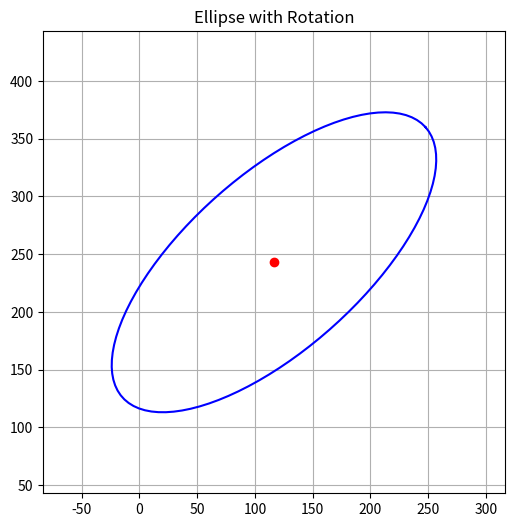

Python code for this plot:
import matplotlib.pyplot as plt
import numpy as np

# 橢圓參數
center = (116.45687866210938, 243.03634643554688)
axes = (175.7816162109375, 75.53372192382812)  # MA, ma
angle = 41.7218  # 旋轉角度

# 產生橢圓的點
theta = np.linspace(0, 2 * np.pi, 100)
x = axes[0] * np.cos(theta)
y = axes[1] * np.sin(theta)

# 旋轉橢圓
x_rotated = x * np.cos(np.radians(angle)) - y * np.sin(np.radians(angle))
y_rotated = x * np.sin(np.radians(angle)) + y * np.cos(np.radians(angle))

# 移動橢圓到正確的中心位置
x_final = x_rotated + center[0]
y_final = y_rotated + center[1]

# 繪圖
plt.figure(figsize=(8, 6))
plt.plot(x_final, y_final, 'b')  # 繪製藍色橢圓
plt.scatter(center[0], center[1], color='red')  # 標記橢圓中心
plt.title('Ellipse with Rotation')
plt.xlim(center[0] - 200, center[0] + 200)
plt.ylim(center[1] - 200, center[1] + 200)
plt.gca().set_aspect('equal', adjustable='box')
plt.grid(True)
plt.show()
